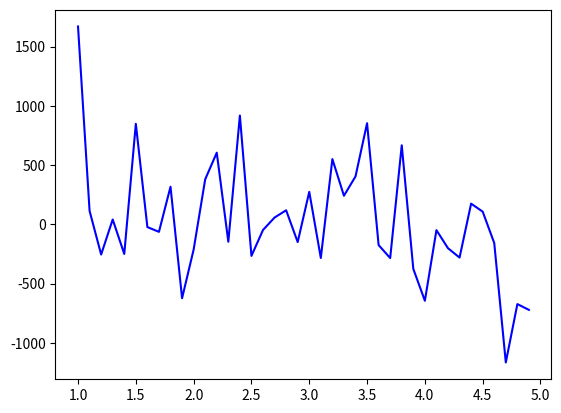

Python code for this plot:
import matplotlib.pyplot as plt
import numpy as np
from scipy.signal import savgol_filter

mu, sigma = 0, 500
x = np.arange(1, 5, 0.1)  # x axis
z = np.random.normal(mu, sigma, len(x))  # noise
y = x ** 2 + z  # data
# plt.plot(x, y, linewidth=2, linestyle="-", c="b")  # it include some noise

w = savgol_filter(y, 3, 2)
plt.plot(x, w, 'b')  # high frequency noise removed
plt.show()
